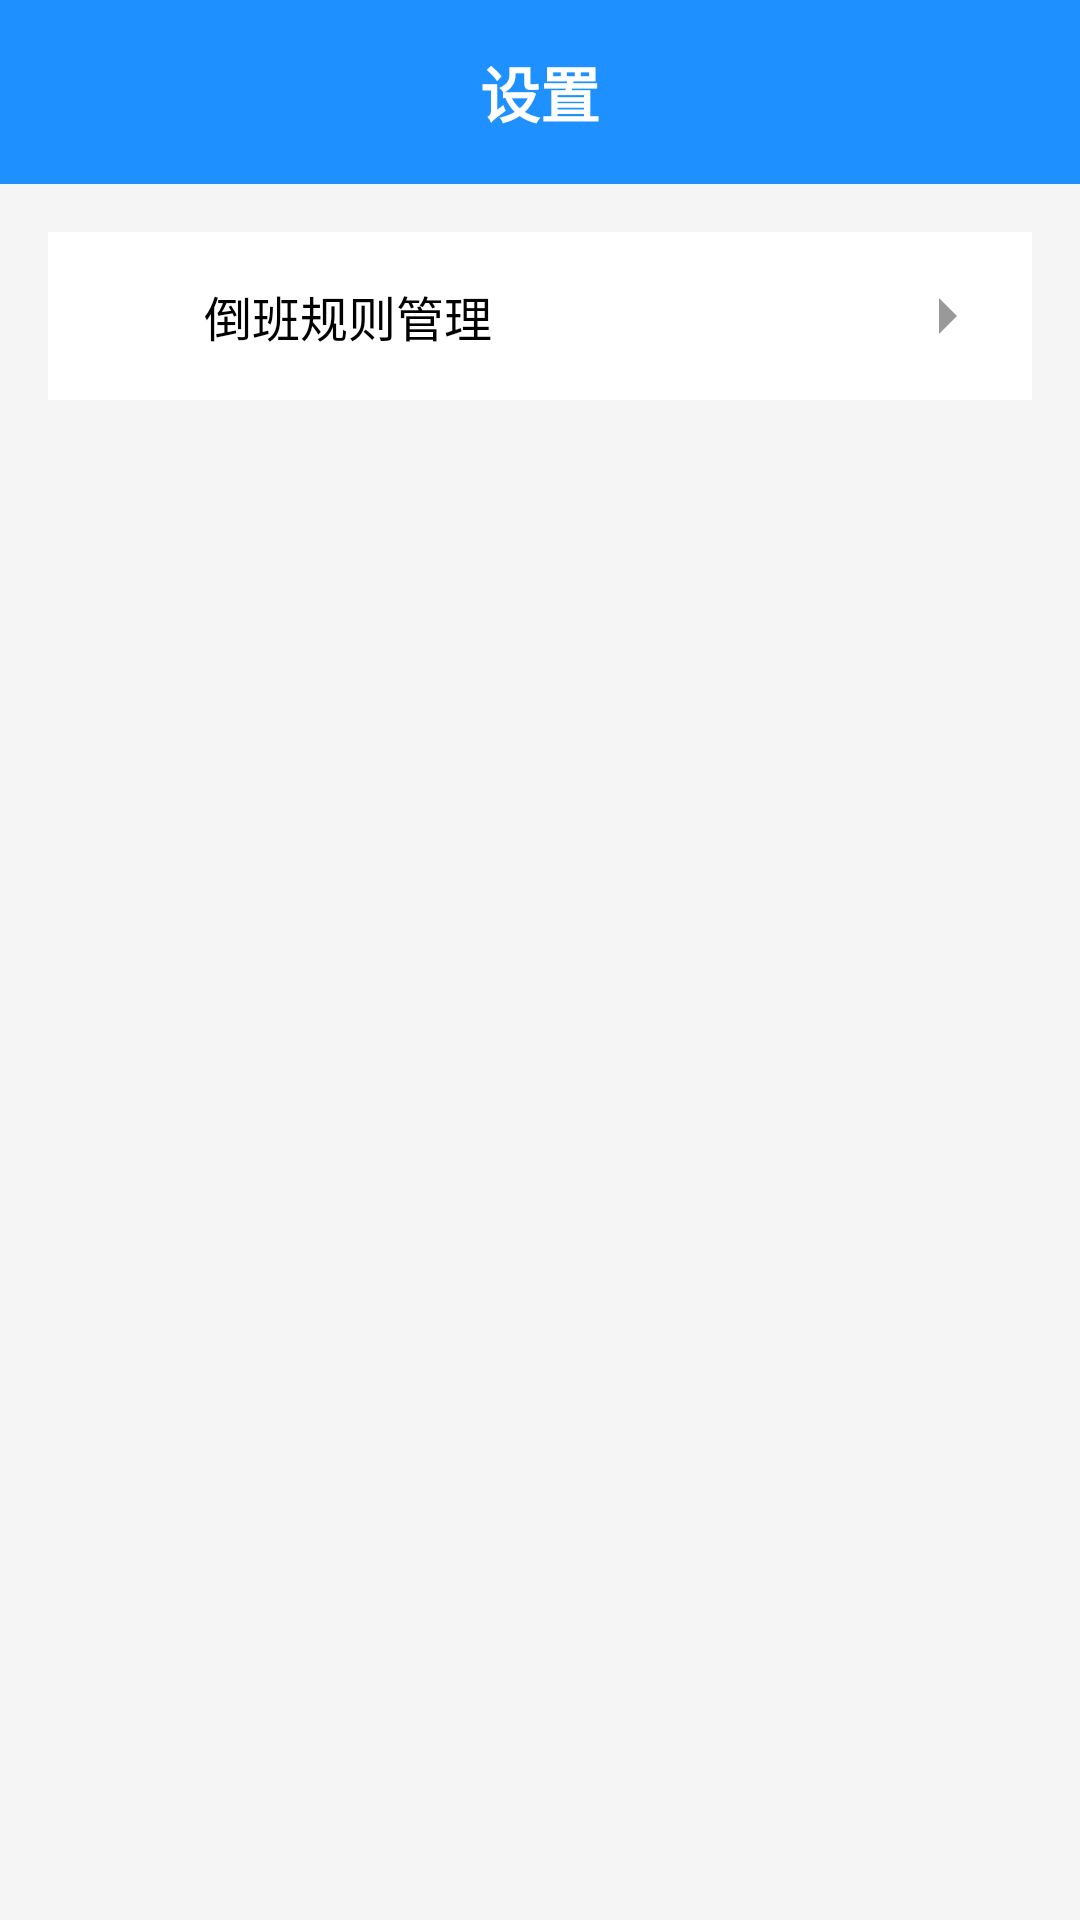

Android layout source for this screen:
<!-- AndroidManifest.xml: application theme Theme.MyApplication -->
<!-- res/layout/activity_settings.xml -->
<?xml version="1.0" encoding="utf-8"?>
<LinearLayout xmlns:android="http://schemas.android.com/apk/res/android"
    android:layout_width="match_parent"
    android:layout_height="match_parent"
    android:orientation="vertical"
    android:background="#F5F5F5">

    <LinearLayout
        android:layout_width="match_parent"
        android:layout_height="wrap_content"
        android:background="#1E90FF"
        android:orientation="horizontal"
        android:padding="16dp"
        android:gravity="center_vertical">

        <ImageView
            android:id="@+id/btn_back"
            android:layout_width="24dp"
            android:layout_height="24dp"
            android:src="@drawable/ic_back" />

        <TextView
            android:layout_width="0dp"
            android:layout_height="wrap_content"
            android:layout_weight="1"
            android:gravity="center"
            android:text="设置"
            android:textColor="#FFFFFF"
            android:textSize="20sp"
            android:textStyle="bold" />

        <View
            android:layout_width="24dp"
            android:layout_height="24dp" />
    </LinearLayout>

    <ScrollView
        android:layout_width="match_parent"
        android:layout_height="match_parent">

        <LinearLayout
            android:layout_width="match_parent"
            android:layout_height="wrap_content"
            android:orientation="vertical"
            android:padding="16dp">

            <LinearLayout
                android:layout_width="match_parent"
                android:layout_height="wrap_content"
                android:background="#FFFFFF"
                android:orientation="vertical">

                <LinearLayout
                    android:id="@+id/item_shift_rules"
                    android:layout_width="match_parent"
                    android:layout_height="wrap_content"
                    android:orientation="horizontal"
                    android:padding="16dp"
                    android:gravity="center_vertical">

                    <ImageView
                        android:layout_width="24dp"
                        android:layout_height="24dp"
                        android:src="@drawable/ic_rule" />

                    <TextView
                        android:layout_width="0dp"
                        android:layout_height="wrap_content"
                        android:layout_weight="1"
                        android:layout_marginStart="12dp"
                        android:text="倒班规则管理"
                        android:textSize="16sp" />

                    <ImageView
                        android:layout_width="24dp"
                        android:layout_height="24dp"
                        android:src="@drawable/ic_arrow_right" />
                </LinearLayout>

            </LinearLayout>

        </LinearLayout>
    </ScrollView>

</LinearLayout>
<!-- resources referenced by this layout -->
<resources>
  <!-- drawable ic_arrow_right (drawable) -->
  <vector xmlns:android="http://schemas.android.com/apk/res/android"
      android:width="16dp"
      android:height="16dp"
      android:viewportWidth="24"
      android:viewportHeight="24">
      <path
          android:fillColor="#999999"
          android:pathData="M9 6l6 6-6 6V6z" />
  </vector>
  <!-- drawable ic_rule (drawable) -->
  <vector xmlns:android="http://schemas.android.com/apk/res/android"
      android:width="48dp"
      android:height="48dp"
      android:viewportWidth="24"
      android:viewportHeight="24">
      <path
          android:fillColor="#FFFFFF"
          android:pathData="M12 3L1 9l4 2.18v6L12 21l7-3.82v-6l2-1.09V17h2V9L12 3zm6.82 6L12 12.72 5.18 9 12 5.28 18.82 9zM17 15.99l-5 2.73-5-2.73v-3.72L12 15l5-2.73v3.72z"/>
  </vector>
  <style name="Theme.MyApplication" parent="Theme.MaterialComponents.DayNight.NoActionBar">
          <item name="colorPrimary">#1E90FF</item>
          <item name="colorPrimaryVariant">#1E90FF</item>
          <item name="colorOnPrimary">#FFFFFF</item>
          <item name="colorSecondary">#1E90FF</item>
          <item name="colorSecondaryVariant">#1E90FF</item>
          <item name="colorOnSecondary">#FFFFFF</item>
          <item name="android:statusBarColor">#1E90FF</item>
          <item name="android:windowBackground">#F5F5F5</item>
      </style>
</resources>
